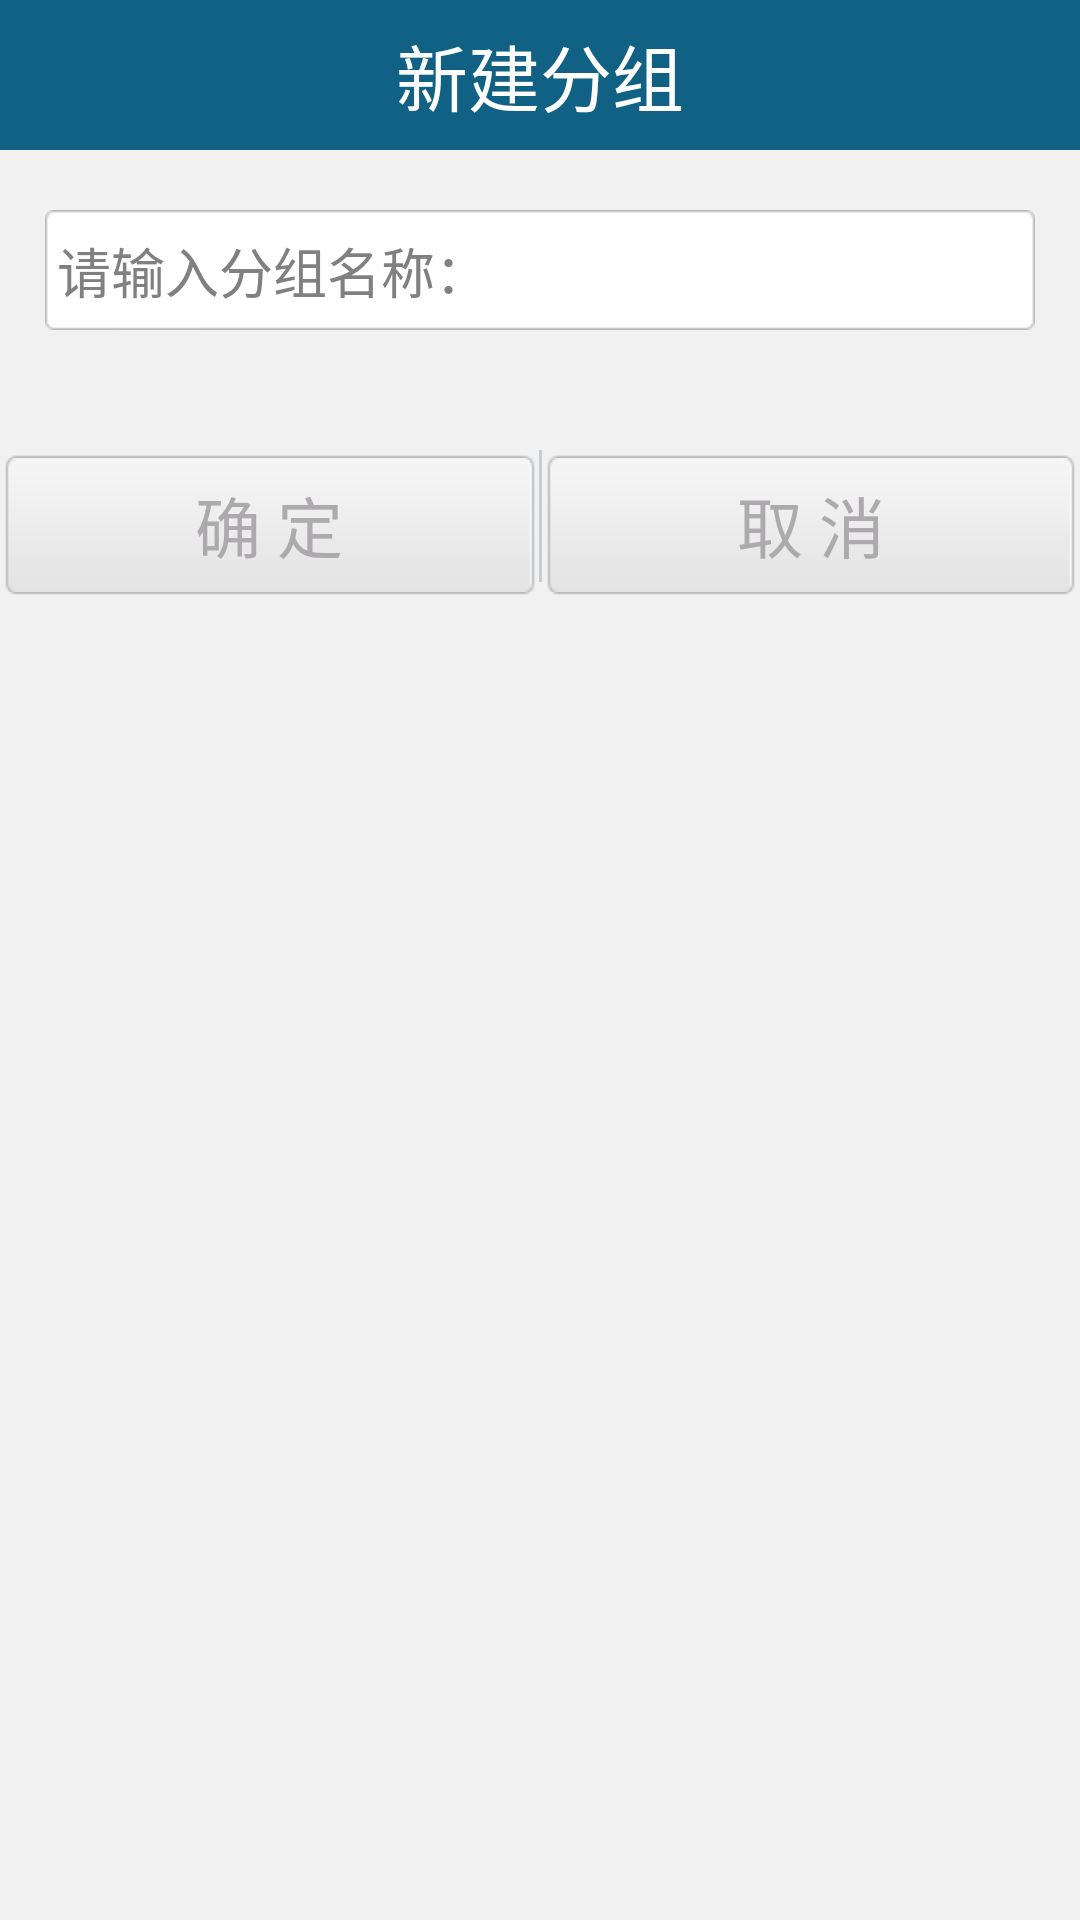

Android layout source for this screen:
<!-- AndroidManifest.xml: application theme AppBaseTheme -->
<!-- res/layout/dialog_add_group.xml -->
<?xml version="1.0" encoding="utf-8"?>
<LinearLayout xmlns:android="http://schemas.android.com/apk/res/android"
    android:layout_width="match_parent"
    android:layout_height="match_parent"
    android:background="#fff1f1f1"
    android:orientation="vertical"
    android:paddingBottom="10dip" >

    <TextView
        android:id="@+id/txtNewGroupTitle"
        android:layout_width="fill_parent"
        android:layout_height="50dip"
        android:background="#106184"
        android:gravity="center"
        android:text="新建分组"
        android:textColor="#ffffff"
        android:textSize="24dip" />

    <EditText
        android:id="@+id/edtNewGroupName"
        android:layout_width="fill_parent"
        android:layout_height="40dip"
        android:layout_marginBottom="40dip"
        android:layout_marginLeft="15dip"
        android:layout_marginRight="15dip"
        android:layout_marginTop="20dip"
        android:background="@drawable/info_bg"
        android:hint="请输入分组名称：" />

    <TextView
        android:id="@+id/txtMsgAlert"
        android:layout_width="fill_parent"
        android:layout_height="35dip"
        android:layout_marginBottom="40dip"
        android:layout_marginLeft="15dip"
        android:layout_marginRight="15dip"
        android:layout_marginTop="20dip"
        android:textColor="#ADAAAD"
        android:textSize="20sp"
        android:visibility="gone" />

    <LinearLayout
        android:layout_width="fill_parent"
        android:layout_height="50dip"
        android:orientation="horizontal" >

        <Button
            android:id="@+id/btnAddNewGroup"
            android:layout_width="fill_parent"
            android:layout_height="50dip"
            android:layout_weight="1"
            android:background="@drawable/btn_style2"
            android:text="确 定"
            android:textColor="#ADAAAD"
            android:textSize="22sp" />

        <ImageView
            android:layout_width="1dip"
            android:layout_height="44dip"
            android:background="@drawable/list_item_divide_line2" />

        <Button
            android:id="@+id/btnGroupCancel"
            android:layout_width="fill_parent"
            android:layout_height="50dip"
            android:layout_weight="1"
            android:background="@drawable/btn_style2"
            android:text="取 消"
            android:textColor="#ADAAAD"
            android:textSize="22sp" />
    </LinearLayout>

</LinearLayout>
<!-- resources referenced by this layout -->
<resources>
  <!-- drawable btn_style2 (drawable) -->
  <?xml version="1.0" encoding="UTF-8"?>
  <selector xmlns:android="http://schemas.android.com/apk/res/android">
  
      <item android:drawable="@drawable/button_blue" android:state_pressed="true"/>
      <item android:drawable="@drawable/button_normal" android:state_pressed="false"/>
  
  </selector>
  <!-- drawable list_item_divide_line2: png bitmap (drawable-hdpi, 141 bytes) -->
  <style name="AppBaseTheme" parent="android:Theme.Black">
          <item name="android:windowBackground">@color/blue</item>
          <item name="android:windowNoTitle">true</item>
          <item name="android:windowFullscreen">true</item>
          <item name="android:windowContentOverlay">@null</item>
      </style>
  <color name="blue">#0000FF</color>
</resources>
